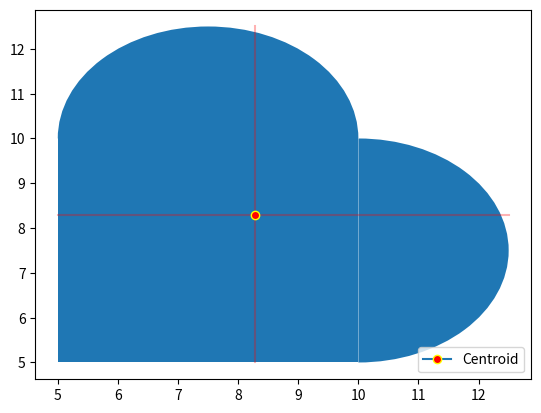

Write the Python code that produced this figure.

import math
import matplotlib.pyplot as plt
from matplotlib.patches import Rectangle as MatRectangle
from matplotlib.patches import Circle as MatCircle
from matplotlib.patches import Wedge as MatWedge

class Shape:

    def __init__(self, xCordinate, yCordinate):
        self.xCordinate = xCordinate  
        self.yCordinate = yCordinate  

class Rectangle(Shape):

    name = 'rectangle'

    def __init__(self, xCordinate, yCordinate, length, breadth):
        self.length = length
        self.breadth = breadth
        super().__init__(xCordinate, yCordinate)

    def __str__(self):
        return f"<Rectangle: l={self.length} b={self.breadth}>"
    
    def area(self):
        return self.length * self.breadth
    
    @property
    def c_x(self):
        return self.xCordinate + (self.length / 2)
    
    @property
    def c_y(self):
        return self.yCordinate + (self.breadth / 2)

class Circle(Shape):

    name = 'circle'

    def __init__(self, xCordinate, yCordinate, radius):
        self.radius = radius
        super().__init__(xCordinate, yCordinate)

    def __str__(self):
        return f"<Circle: r={self.radius}>"
    
    def area(self):
        return math.pi * self.radius * self.radius
    
    @property
    def c_x(self):
        return self.xCordinate
    
    @property
    def c_y(self):
        return self.yCordinate

class SemiCircle(Shape):

    name = "semicircle-"

    def __init__(self, xCordinate, yCordinate, radius, shape_type):
        self.radius = radius
        self.shape_type = shape_type
        self.name = f"semicircle-{shape_type}"
        super().__init__(xCordinate, yCordinate)

    def __str__(self):
        return f"<Semcircle: r={self.radius} t={self.shape_type}>"
    
    def area(self):
        return (math.pi * self.radius * self.radius) / 2
    
    @property
    def c_x(self):
        if self.shape_type in ['t', 'b']:
            return self.xCordinate
        elif self.shape_type == 'r':
            return self.xCordinate + ((4*self.radius)/(3*math.pi))
        elif self.shape_type == 'l':
            return self.xCordinate - ((4*self.radius)/(3*math.pi))
    
    @property
    def c_y(self):
        if self.shape_type in ['l', 'r']:
            return self.yCordinate
        elif self.shape_type == 't':
            return self.yCordinate + ((4*self.radius)/(3*math.pi))
        elif self.shape_type == 'b':
            return self.xCordinate - ((4*self.radius)/(3*math.pi))


class Env:

    shapes = []

    def add_shape(self, shapeObj):
        self.shapes.append(shapeObj)

    def get_min_max_cordinates(self):
        min_x = None
        min_y = None
        max_x = None
        max_y = None

        for shape in self.shapes:
            print(shape.name)

            if shape.name == 'rectangle':
                if min_x == None: min_x = shape.xCordinate
                if min_y == None: min_y = shape.yCordinate
                if max_x == None: max_x = shape.xCordinate + shape.length
                if max_y == None: max_y = shape.yCordinate + shape.breadth
                if (shape.xCordinate) < min_x:
                    min_x = shape.xCordinate
                if (shape.yCordinate) < min_y:
                    min_y = shape.yCordinate
                if (shape.xCordinate + shape.length) > max_x:
                    max_x = shape.xCordinate + shape.length
                if (shape.yCordinate + shape.breadth) > max_y:
                    max_y = shape.yCordinate + shape.breadth

                print(min_x)
            
            elif shape.name == 'circle':
                if min_x == None: min_x = shape.xCordinate - shape.radius
                if min_y == None: min_y = shape.yCordinate - shape.radius
                if max_x == None: max_x = shape.xCordinate + shape.radius
                if max_y == None: max_y = shape.yCordinate + shape.radius
                if (shape.xCordinate - shape.radius) < min_x:
                    min_x = shape.xCordinate - shape.radius
                if (shape.yCordinate - shape.radius) < min_y:
                    min_y = shape.yCordinate - shape.radius
                if (shape.xCordinate + shape.radius) > max_x:
                    max_x = shape.xCordinate + shape.radius
                if (shape.yCordinate + shape.radius) > max_y:
                    max_y = shape.yCordinate + shape.radius
            
            elif shape.name == 'semicircle-t':
                if min_x == None: min_x = shape.xCordinate - shape.radius
                if min_y == None: min_y = shape.yCordinate
                if max_x == None: max_x = shape.xCordinate + shape.radius
                if max_y == None: max_y = shape.yCordinate + shape.radius
                if (shape.xCordinate - shape.radius) < min_x:
                    min_x = shape.xCordinate - shape.radius
                if (shape.yCordinate) < min_y:
                    min_y = shape.yCordinate
                if (shape.xCordinate + shape.radius) > max_x:
                    max_x = shape.xCordinate + shape.radius
                if (shape.yCordinate + shape.radius) > max_y:
                    max_y = shape.yCordinate + shape.radius
            
            elif shape.name == 'semicircle-b':
                if min_x == None: min_x = shape.xCordinate - shape.radius
                if min_y == None: min_y = shape.yCordinate - shape.radius
                if max_x == None: max_x = shape.xCordinate + shape.radius
                if max_y == None: max_y = shape.yCordinate
                if (shape.xCordinate - shape.radius) < min_x:
                    min_x = shape.xCordinate - shape.radius
                if (shape.yCordinate - shape.radius) < min_y:
                    min_y = shape.yCordinate - shape.radius
                if (shape.xCordinate + shape.radius) > max_x:
                    max_x = shape.xCordinate + shape.radius
                if (shape.yCordinate) > max_y:
                    max_y = shape.yCordinate
            
            elif shape.name == 'semicircle-l':
                if min_x == None: min_x = shape.xCordinate - shape.radius
                if min_y == None: min_y = shape.yCordinate - shape.radius
                if max_x == None: max_x = shape.xCordinate
                if max_y == None: max_y = shape.yCordinate + shape.radius
                if (shape.xCordinate - shape.radius) < min_x:
                    min_x = shape.xCordinate - shape.radius
                if (shape.yCordinate - shape.radius) < min_y:
                    min_y = shape.yCordinate - shape.radius
                if (shape.xCordinate) > max_x:
                    max_x = shape.xCordinate
                if (shape.yCordinate + shape.radius) > max_y:
                    max_y = shape.yCordinate + shape.radius
            
            elif shape.name == 'semicircle-r':
                if min_x == None: min_x = shape.xCordinate
                if min_y == None: min_y = shape.yCordinate - shape.radius
                if max_x == None: max_x = shape.xCordinate + shape.radius
                if max_y == None: max_y = shape.yCordinate + shape.radius
                if (shape.xCordinate) < min_x:
                    min_x = shape.xCordinate
                if (shape.yCordinate - shape.radius) < min_y:
                    min_y = shape.yCordinate - shape.radius
                if (shape.xCordinate + shape.radius) > max_x:
                    max_x = shape.xCordinate + shape.radius
                if (shape.yCordinate + shape.radius) > max_y:
                    max_y = shape.yCordinate + shape.radius

        return ([min_x, min_y], [max_x, max_y])
    
    def get_centroid(self):
        
        x = 0
        y = 0
        sum_area = 0

        for shape in self.shapes:
            x += (shape.area() * shape.c_x)
            y += (shape.area() * shape.c_y)
            sum_area += shape.area()

        x /= sum_area
        y /= sum_area

        return (x, y)

    def plot(self):
        fig, ax = plt.subplots()

        min_cor, max_cor = self.get_min_max_cordinates()

        for shape in self.shapes:

            if shape.name == 'rectangle':
                ax.add_patch(MatRectangle((shape.xCordinate, shape.yCordinate), shape.length, shape.breadth))

            elif shape.name == 'circle':
                ax.add_patch(MatCircle((shape.xCordinate, shape.yCordinate), shape.radius))

            elif shape.name == 'semicircle-t':
                ax.add_patch(MatWedge((shape.xCordinate, shape.yCordinate), shape.radius, 0, 180))
            
            elif shape.name == 'semicircle-b':
                ax.add_patch(MatWedge((shape.xCordinate, shape.yCordinate), shape.radius, 180, 360))
            
            elif shape.name == 'semicircle-l':
                ax.add_patch(MatWedge((shape.xCordinate, shape.yCordinate), shape.radius, 90, 270))
            
            elif shape.name == 'semicircle-r':
                ax.add_patch(MatWedge((shape.xCordinate, shape.yCordinate), shape.radius, 270, 90))

        centroid = self.get_centroid()
        print(min_cor, max_cor)

        ax.plot([min_cor[0], max_cor[0]], [centroid[1], centroid[1]], color='red', alpha=0.3)
        ax.plot([centroid[0], centroid[0]], [min_cor[1], max_cor[1]], color='red', alpha=0.3)

        plt.plot(centroid[0], centroid[1], marker="o", markerfacecolor="red", markeredgecolor="yellow", label="Centroid")
        plt.legend(loc ="lower right")

        print(centroid)

        plt.show()


def main():
    
    env = Env()
    
    # env.add_shape(Rectangle(0, 0, 10, 5))
    # env.add_shape(Rectangle(8, 4, 10, 5))
    # env.add_shape(Rectangle(0, 10, 10, 5))
    # env.add_shape(Circle(4, 5, 5))
    # env.add_shape(SemiCircle(5, 5, 5, 't'))
    # env.add_shape(SemiCircle(5, 5, 5, 'b'))
    # env.add_shape(SemiCircle(5, 5, 5, 'l'))
    # env.add_shape(SemiCircle(5, 5, 5, 'r'))
    env.add_shape(Rectangle(5, 5, 5, 5))
    # env.add_shape(SemiCircle(5, 7.5, 2.5, 'l'))
    env.add_shape(SemiCircle(10, 7.5, 2.5, 'r'))
    # env.add_shape(SemiCircle(7.5, 5, 2.5, 'b'))
    env.add_shape(SemiCircle(7.5, 10, 2.5, 't'))

    for i in env.shapes: print(i)

    env.plot()


if __name__ == '__main__':
    main()